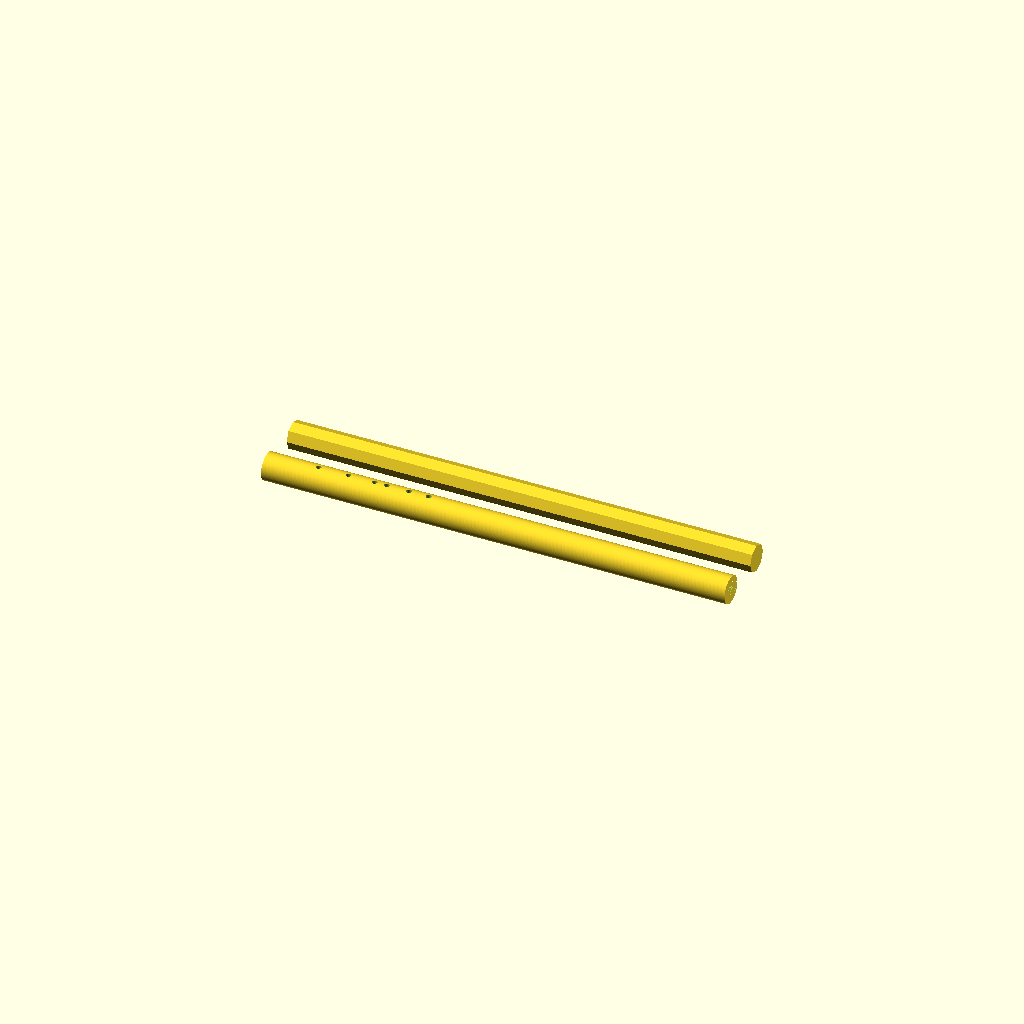
Cell 1 — every parameter at its default value.
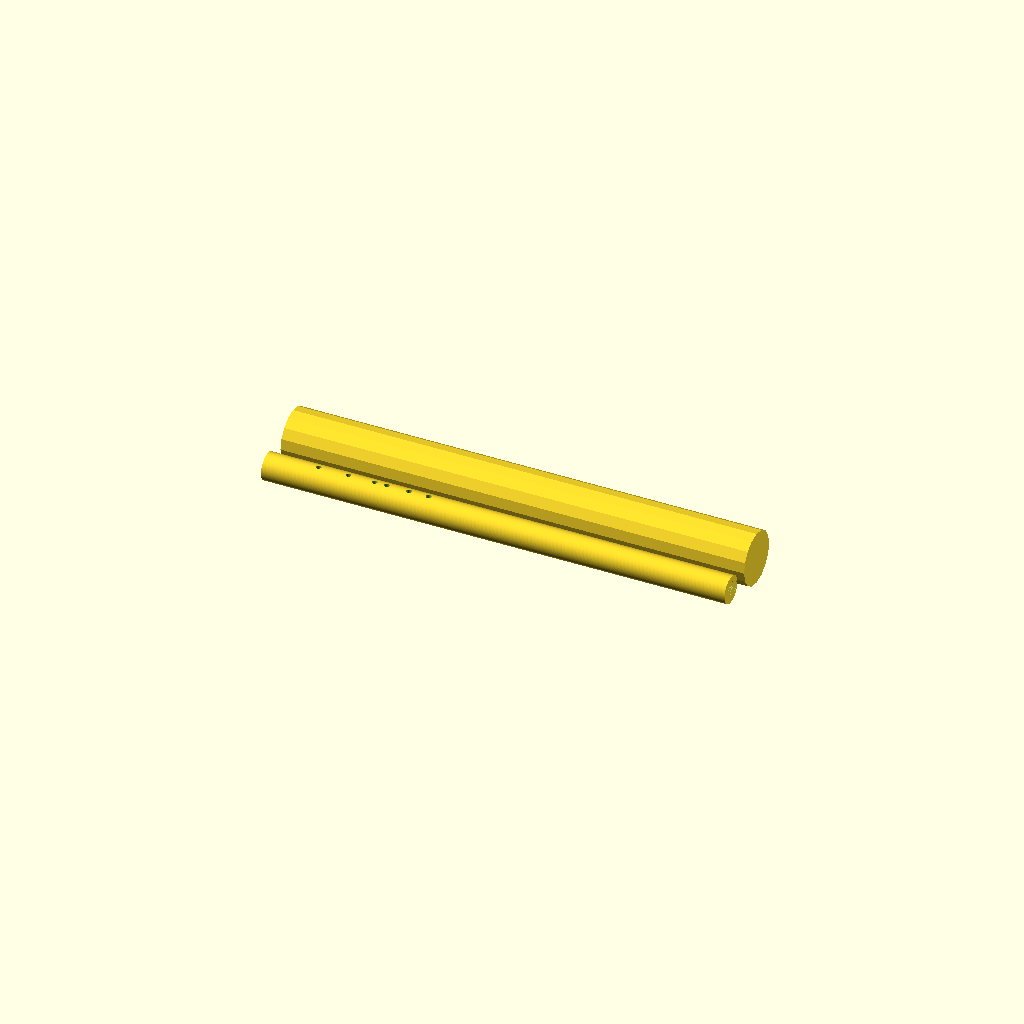
Cell 2: the same model with n_facets = 16.
All cells are drawn from one camera (rotation 55°, 0°, 25°, orthographic, colour scheme Cornfield), so only the parameter changes between them.
Source of the model, cad/drone-flutes.scad:
// Drone Flute family — bore + tone-hole-schedule envelope master (DXF-first family).
//
// Authority: pending_measurement. NOT fabrication authority until reviewed
// (see visual-output-register.csv CAD-001 and cad/mcp-session-log.md).
// dxf-shop-authority.md still lists body/bore/tone-hole/drone-block DXF/CAD
// as "missing" — this .scad is the first parametric envelope, not a
// replacement for that reviewed export chain (DXF-REV-001, FAB-BORE-009
// remain blocked until a reviewed CAD/DXF revision is released).
//
// SCOPE / OUT OF SCOPE (Woodwind addendum, 2026-07-01):
//   In scope  — melody bore + drone-bore envelope diameters and lengths,
//               octagonal body facet envelope, and the six tone-hole
//               positions along the melody bore (equation-driven, like
//               fret slots).
//   Out of scope — duct/fipple geometry: SAC chamber, splitting-edge
//               (window) profile, bird-block/flue-gap voicing, undercutting
//               of tone holes, drone-socket tenon fit. These are exactly
//               the "hand-refined, tuning-sensitive" regions that must stay
//               hand-refined and are NOT modeled here. See dxf-shop-authority.md.
//
// Dimension sources (do not edit values without updating the source record):
//   - member_id / target_hz / bore_id_in / total_length_in / body_od_in /
//     facet_side_in / drone_bore_in: family-spec.csv (one row per member;
//     dimension_provenance = measurement_required for every row).
//   - governing acoustic model (open-open pipe + K2 bore correction) and
//     hole-position formula: design.md "Governing model" section, mirrored
//     in drone-flutes-starter.wl (source-only, not executed here).
//     f = c / (2*L_eff); L_eff = (c/(2*f0)) * (1 + K2(bore_id));
//     pos_from_foot = L_eff * (1 - f0/f_hole); pentatonic minor semitone
//     offsets [+3,+5,+7,+8,+10,+12] from the fundamental.
//   - facet geometry constants (facet_allowance, n_facets, wall thickness):
//     drone-flutes-starter.wl "Faceting" section, itself a mirror of
//     Drone-Flutes-Design.xlsx Master_Inputs — NOT independently re-derived
//     here, carried through as pending_measurement.
//   - tone-hole diameter per member: bom.csv row 3.5 ("Brad-point drills,
//     4 each, 1/4, 9/32, 5/16, 11/32 ... Tone holes"). ASSUMPTION: the four
//     bit sizes are read in ascending-bore order (Am->F#m->Em->Dm) since
//     bom.csv does not tag each size to a member; flag for review.
//   - melody-bore-to-drone-bore centerline offset: NOT present in
//     family-spec.csv, design.md, or the workbook mirror. TBD — exposed as
//     a top-level parameter (bore_offset_in) so it can be corrected in one
//     place once a reviewed value exists. Do NOT treat the placeholder as
//     fabrication authority.
//
// Units: inches.

/* [Family member] */
// 0=Am, 1=F#m, 2=Em, 3=Dm (family-spec.csv row order)
member = 0;

member_ids   = ["DRN-Am", "DRN-Fsm", "DRN-Em", "DRN-Dm"];
target_hz    = [440.000, 369.994, 329.628, 293.665];          // family-spec.csv target_hz
bore_id_in   = [0.750,   0.875,   1.000,   1.125];             // family-spec.csv bore_id_in
total_len_in = [21.967,  24.987,  27.225,  29.824];             // family-spec.csv total_length_in
body_od_in   = [1.300,   1.425,   1.550,   1.675];              // family-spec.csv body_od_in (round, pre-facet)
facet_side_in= [0.497,   0.549,   0.601,   0.652];              // family-spec.csv facet_side_in
drone_bore_in= [0.625,   0.750,   0.875,   1.000];              // family-spec.csv drone_bore_in

// bom.csv row 3.5 brad-point set, ascending-bore-order ASSUMPTION (ping for review).
tone_hole_dia_in = [0.250, 0.28125, 0.3125, 0.34375];

f0_hz          = target_hz[member];
bore_dia_in    = bore_id_in[member];
total_length_in= total_len_in[member];
body_dia_in    = body_od_in[member];
facet_side_len = facet_side_in[member];
drone_dia_in   = drone_bore_in[member];
hole_dia_in    = tone_hole_dia_in[member];

/* [Acoustic constants — design.md governing model] */
c_speed_of_sound_in_s = 13552; // in/s at 68 F, design.md
k_end                 = 0.6;   // open-end correction multiplier, design.md

/* [Faceting — drone-flutes-starter.wl mirror of workbook Master_Inputs] */
n_facets        = 8;     // octagon; workbook n_facets default
facet_allowance = 0.05;  // wl "Faceting" section
wall_in         = 0.25;  // wl per-member wall (same for all 4 members currently)

/* [Bore-to-bore offset — TBD, not in family-spec.csv or design.md] */
// ASSUMPTION placeholder only; do not fabricate from this value.
bore_offset_in = body_dia_in / 3;

/* [Pentatonic minor hole schedule — design.md] */
pentatonic_minor_semitones = [3, 5, 7, 8, 10, 12];

// ---------------------------------------------------------------------------
// Derived acoustic geometry (formulas, not baked values)
// ---------------------------------------------------------------------------

function k2_correction(bore_in) =
    bore_in <  0.750 ? -0.020 :
    bore_in <  0.875 ? -0.007 :
    bore_in <  1.000 ?  0.004 :
    bore_in <  1.125 ?  0.007 :
                         0.013;

function acoustic_length_in(f0, bore_in) =
    (c_speed_of_sound_in_s / (2 * f0)) * (1 + k2_correction(bore_in));

function hole_freq_hz(f0, semitone) = f0 * pow(2, semitone / 12);

function hole_pos_from_foot_in(f0, bore_in, semitone) =
    acoustic_length_in(f0, bore_in) * (1 - f0 / hole_freq_hz(f0, semitone));

// Regular-octagon circumradius from edge (facet) length.
function facet_circumradius_in(side_len) = side_len / (2 * sin(180 / n_facets));

// ---------------------------------------------------------------------------
// Modules
// ---------------------------------------------------------------------------

module melody_bore() {
  // Envelope only — no window/SAC/splitting-edge cut modeled (out of scope).
  rotate([0, 90, 0])
    cylinder(h = total_length_in, d = bore_dia_in, $fn = 64);
}

module drone_bore() {
  // Parallel envelope; length approximated at the shared body length since
  // the drone-block cavity length is a duct/voicing detail (out of scope).
  translate([0, bore_offset_in, 0])
    rotate([0, 90, 0])
      cylinder(h = total_length_in, d = drone_dia_in, $fn = 48);
}

module body_envelope_round() {
  // Pre-facet turned envelope, body_od_in from family-spec.csv.
  rotate([0, 90, 0])
    cylinder(h = total_length_in, d = body_dia_in, $fn = 96);
}

module body_envelope_facet() {
  // Reference-only octagon derived from facet_side_in; exact facet index/
  // rotation datum is a shop-jig concern (dxf-shop-authority.md
  // fixture-vblock-indexing.dxf), not modeled here.
  r = facet_circumradius_in(facet_side_len);
  rotate([0, 90, 0])
    cylinder(h = total_length_in, r = r, $fn = n_facets);
}

module tone_holes() {
  // Six pentatonic-minor holes, equation-driven positions from the foot
  // (x=0 = foot / open end). Radial placement on top of the bore only —
  // undercut/counterbore is out of scope (dxf-shop-authority.md).
  for (semitone = pentatonic_minor_semitones) {
    pos = hole_pos_from_foot_in(f0_hz, bore_dia_in, semitone);
    translate([pos, 0, bore_dia_in / 2])
      cylinder(h = wall_in * 3, d = hole_dia_in, center = true, $fn = 32);
  }
}

module drone_flute_assembly() {
  difference() {
    body_envelope_round();
    melody_bore();
    drone_bore();
    tone_holes();
  }
  // Faceted reference envelope shown as a translucent guide, offset above
  // the round body for comparison (not a cut/union — reference only).
  translate([0, 2 * body_dia_in, 0])
    body_envelope_facet();
}

drone_flute_assembly();

// Echo the hole schedule so `openscad` doubles as a position/frequency check.
echo(str("member=", member_ids[member], " f0_hz=", f0_hz,
         " L_acoustic_in=", acoustic_length_in(f0_hz, bore_dia_in)));
for (semitone = pentatonic_minor_semitones)
  echo(str("hole_semitone_", semitone,
           "_freq_hz=", hole_freq_hz(f0_hz, semitone),
           "_pos_from_foot_in=", hole_pos_from_foot_in(f0_hz, bore_dia_in, semitone)));
Parameter table extracted from the source (name, type, default, range or options):
member: number, default 0
target_hz: vector, default [440, 369.994, 329.628, 293.665]
bore_id_in: vector, default [0.75, 0.875, 1, 1.125]
total_len_in: vector, default [21.967, 24.987, 27.225, 29.824]
body_od_in: vector, default [1.3, 1.425, 1.55, 1.675]
facet_side_in: vector, default [0.497, 0.549, 0.601, 0.652]
drone_bore_in: vector, default [0.625, 0.75, 0.875, 1]
tone_hole_dia_in: vector, default [0.25, 0.28125, 0.3125, 0.34375]
c_speed_of_sound_in_s: number, default 13552
k_end: number, default 0.6
n_facets: number, default 8
facet_allowance: number, default 0.05
wall_in: number, default 0.25
